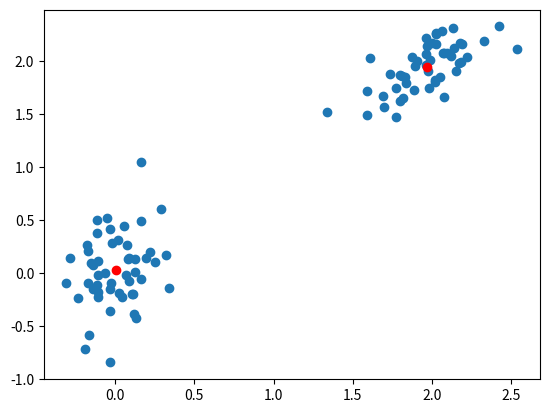

This figure's Python source: (Note: this script raises an exception after producing the figure.)



import itertools

import matplotlib.pyplot as plt
import numpy as np
from scipy.cluster.vq import kmeans, whiten


# Create 50 datapoints in two clusters a and b

%matplotlib inline

features = np.array(
    [
        [1.9, 2.3],
        [1.5, 2.5],
        [0.8, 0.6],
        [0.4, 1.8],
        [0.1, 0.1],
        [0.2, 1.8],
        [2.0, 0.5],
        [0.3, 1.5],
        [1.0, 1.0],
    ]
)

whitened = whiten(features)
book = np.array((whitened[0], whitened[2]))

kmeans(whitened, book)

pts = 50
a = np.random.multivariate_normal([0, 0], [[4, 1], [1, 4]], size=pts)
b = np.random.multivariate_normal([30, 10], [[10, 2], [2, 1]], size=pts)
features = np.concatenate((a, b))

# Whiten data
whitened = whiten(features)

# Find 2 clusters in the data
codebook, distortion = kmeans(whitened, 2)

# Plot whitened data and cluster centers in red
plt.scatter(whitened[:, 0], whitened[:, 1])
plt.scatter(codebook[:, 0], codebook[:, 1], c="r")
plt.show()



def main():
    np.random.seed(1977)
    numvars, numdata = 4, 10
    data = 10 * np.random.random((numvars, numdata))  # pylint: disable=no-member
    fig = scatterplot_matrix(
        data,
        ["mpg", "disp", "drat", "wt"],
        linestyle="none",
        marker="o",
        color="black",
        mfc="none",
    )
    fig.suptitle("Simple Scatterplot Matrix")
    plt.show()


def scatterplot_matrix(data, names, **kwargs):
    """Plots a scatterplot matrix of subplots.  Each row of "data" is plotted
    against other rows, resulting in a nrows by nrows grid of subplots with the
    diagonal subplots labeled with "names".  Additional keyword arguments are
    passed on to matplotlib's "plot" command. Returns the matplotlib figure
    object containg the subplot grid."""
    numvars, _ = data.shape
    fig, axes = plt.subplots(nrows=numvars, ncols=numvars, figsize=(8, 8))
    fig.subplots_adjust(hspace=0.05, wspace=0.05)

    for ax in axes.flat:
        # Hide all ticks and labels
        ax.xaxis.set_visible(False)
        ax.yaxis.set_visible(False)

        # Set up ticks only on one side for the "edge" subplots...
        if ax.is_first_col():
            ax.yaxis.set_ticks_position("left")
        if ax.is_last_col():
            ax.yaxis.set_ticks_position("right")
        if ax.is_first_row():
            ax.xaxis.set_ticks_position("top")
        if ax.is_last_row():
            ax.xaxis.set_ticks_position("bottom")

    # Plot the data.
    for i, j in zip(*np.triu_indices_from(axes, k=1)):
        for x, y in [(i, j), (j, i)]:
            axes[x, y].plot(data[x], data[y], **kwargs)

    # Label the diagonal subplots...
    for i, label in enumerate(names):
        axes[i, i].annotate(label, (0.5, 0.5), xycoords="axes fraction", ha="center", va="center")

    # Turn on the proper x or y axes ticks.
    for i, j in zip(range(numvars), itertools.cycle((-1, 0))):
        axes[j, i].xaxis.set_visible(True)
        axes[i, j].yaxis.set_visible(True)

    return fig


main()